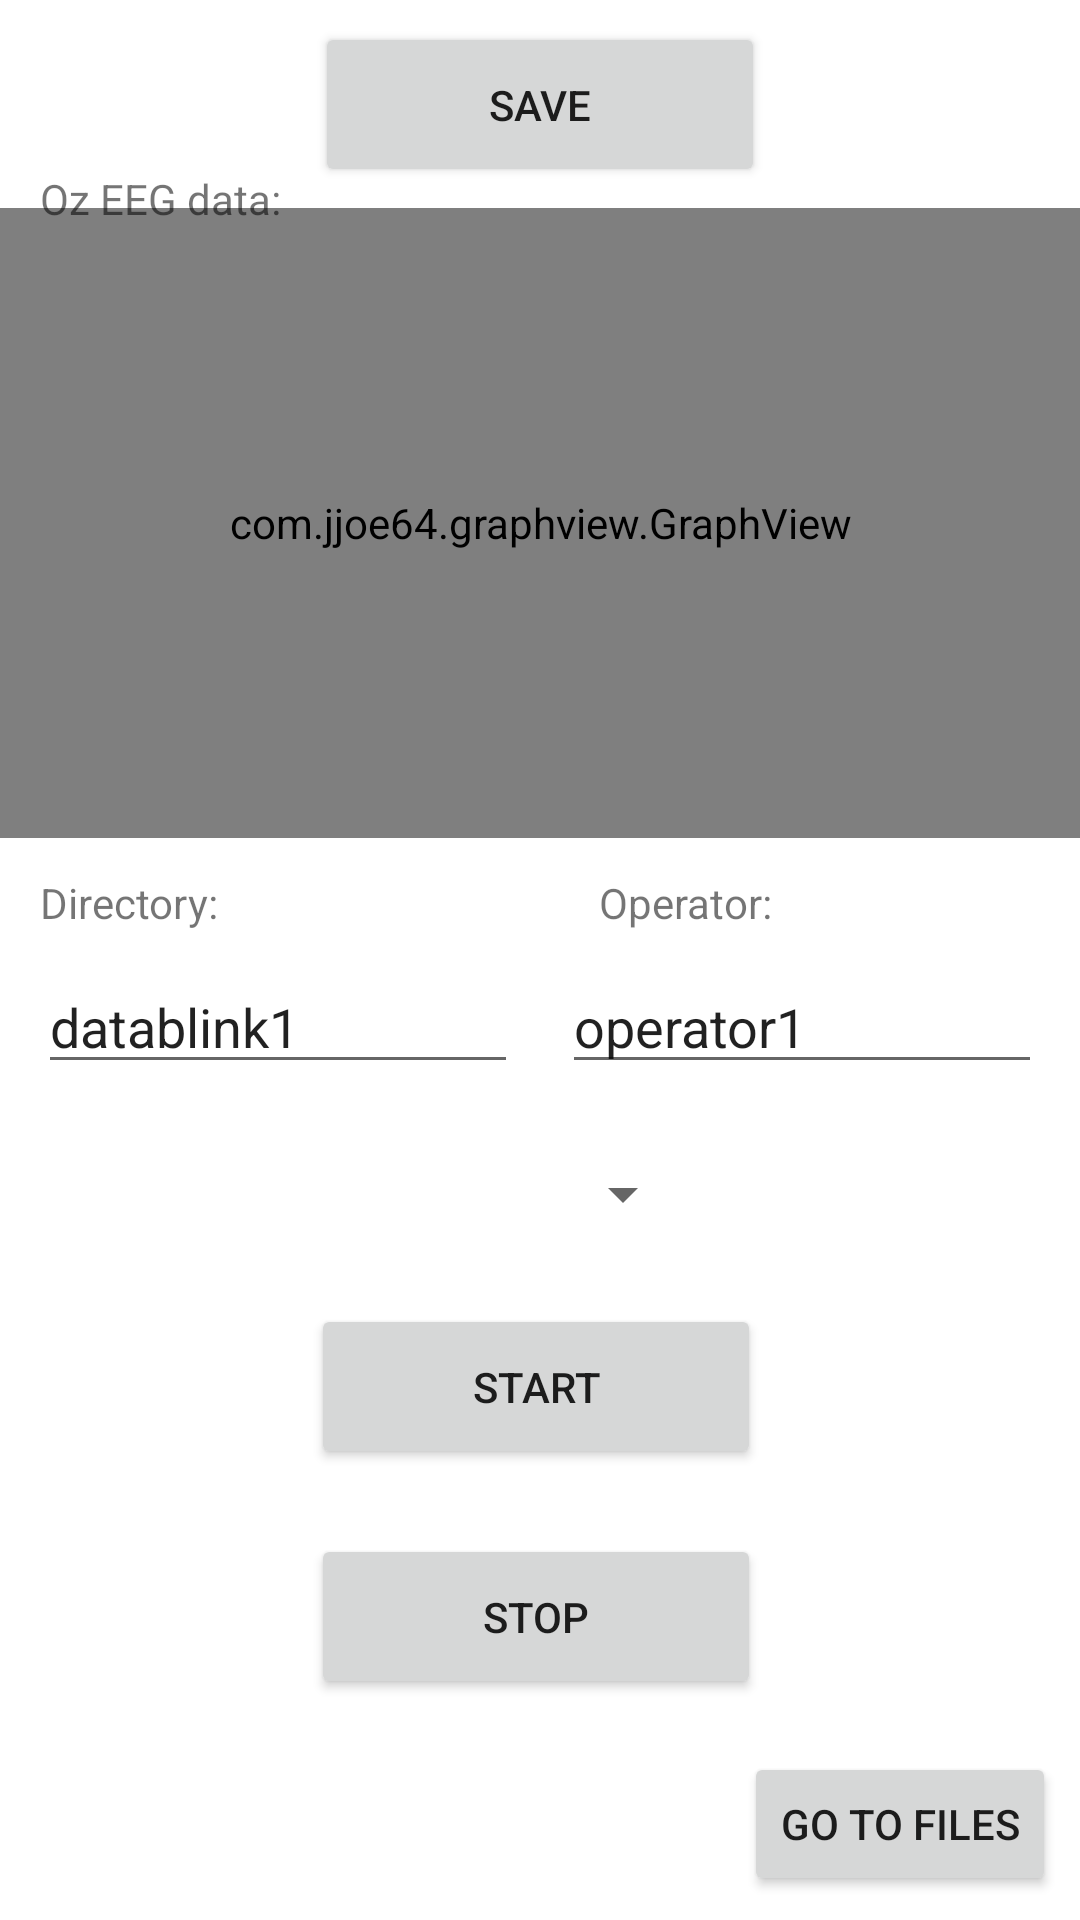

Here is an Android app screen rendered from its layout file. Give the layout XML and the strings, colors and styles it references.
<!-- AndroidManifest.xml: application theme Theme.Iblink -->
<!-- res/layout/activity_main.xml -->
<?xml version="1.0" encoding="utf-8"?>
<androidx.constraintlayout.widget.ConstraintLayout xmlns:android="http://schemas.android.com/apk/res/android"
    xmlns:app="http://schemas.android.com/apk/res-auto"
    xmlns:tools="http://schemas.android.com/tools"
    android:layout_width="match_parent"
    android:layout_height="match_parent"
    android:background="@color/white"
    tools:context=".MainActivity">

    <com.jjoe64.graphview.GraphView
        android:id="@+id/graph"
        android:layout_width="match_parent"
        android:layout_height="210dip"
        android:title="Oz channel EEG data"
        app:layout_constraintBottom_toBottomOf="parent"
        app:layout_constraintEnd_toEndOf="parent"
        app:layout_constraintHorizontal_bias="0.0"
        app:layout_constraintStart_toStartOf="parent"
        app:layout_constraintTop_toTopOf="parent"
        app:layout_constraintVertical_bias="0.161" />

    <TextView
        android:id="@+id/textView"
        android:layout_width="wrap_content"
        android:layout_height="wrap_content"
        android:text="Oz EEG data:"
        app:layout_constraintBottom_toBottomOf="parent"
        app:layout_constraintEnd_toEndOf="parent"
        app:layout_constraintHorizontal_bias="0.048"
        app:layout_constraintStart_toStartOf="parent"
        app:layout_constraintTop_toTopOf="parent"
        app:layout_constraintVertical_bias="0.091" />

    <TextView
        android:id="@+id/textView3"
        android:layout_width="70dp"
        android:layout_height="22dp"
        android:layout_marginTop="12dp"
        android:text="Operator:"
        app:layout_constraintBottom_toBottomOf="parent"
        app:layout_constraintEnd_toEndOf="parent"
        app:layout_constraintHorizontal_bias="0.689"
        app:layout_constraintStart_toStartOf="parent"
        app:layout_constraintTop_toBottomOf="@+id/graph"
        app:layout_constraintVertical_bias="0.0" />

    <EditText
        android:id="@+id/directoryName"
        android:layout_width="160dp"
        android:layout_height="40dp"
        android:layout_marginTop="8dp"
        android:ems="10"
        android:inputType="textPersonName"
        android:text="datablink1"
        app:layout_constraintBottom_toBottomOf="parent"
        app:layout_constraintEnd_toEndOf="parent"
        app:layout_constraintHorizontal_bias="0.063"
        app:layout_constraintStart_toStartOf="parent"
        app:layout_constraintTop_toBottomOf="@+id/textView2"
        app:layout_constraintVertical_bias="0.0" />

    <TextView
        android:id="@+id/textView2"
        android:layout_width="70dp"
        android:layout_height="22dp"
        android:layout_marginTop="12dp"
        android:text="Directory:"
        app:layout_constraintBottom_toBottomOf="parent"
        app:layout_constraintEnd_toEndOf="parent"
        app:layout_constraintHorizontal_bias="0.046"
        app:layout_constraintStart_toStartOf="parent"
        app:layout_constraintTop_toBottomOf="@+id/graph"
        app:layout_constraintVertical_bias="0.0" />

    <EditText
        android:id="@+id/operatorName"
        android:layout_width="160dp"
        android:layout_height="40dp"
        android:layout_marginTop="8dp"
        android:ems="10"
        android:inputType="textPersonName"
        android:text="operator1"
        app:layout_constraintEnd_toEndOf="parent"
        app:layout_constraintHorizontal_bias="0.936"
        app:layout_constraintStart_toStartOf="parent"
        app:layout_constraintTop_toBottomOf="@+id/textView3" />

    <Button
        android:id="@+id/btn_sve"
        android:layout_width="150dp"
        android:layout_height="55dp"
        android:text="save"
        app:layout_constraintBottom_toTopOf="@+id/graph"
        app:layout_constraintEnd_toEndOf="parent"
        app:layout_constraintStart_toStartOf="parent"
        app:layout_constraintTop_toTopOf="parent" />

    <Button
        android:id="@+id/btn_start"
        android:layout_width="150dp"
        android:layout_height="55dp"
        android:layout_marginTop="148dp"
        android:text="start"
        app:layout_constraintBottom_toBottomOf="parent"
        app:layout_constraintEnd_toEndOf="parent"
        app:layout_constraintHorizontal_bias="0.494"
        app:layout_constraintStart_toStartOf="parent"
        app:layout_constraintTop_toBottomOf="@+id/graph"
        app:layout_constraintVertical_bias="0.047"
        app:rippleColor="#4CAF50" />

    <Button
        android:id="@+id/btn_stop"
        android:layout_width="150dp"
        android:layout_height="55dp"
        android:layout_marginTop="232dp"
        android:text="stop"
        app:layout_constraintBottom_toBottomOf="parent"
        app:layout_constraintEnd_toEndOf="parent"
        app:layout_constraintHorizontal_bias="0.494"
        app:layout_constraintStart_toStartOf="parent"
        app:layout_constraintTop_toBottomOf="@+id/graph"
        app:layout_constraintVertical_bias="0.0"
        app:rippleColor="#F44336" />

    <Button
        android:id="@+id/btn_to_files"
        android:layout_width="wrap_content"
        android:layout_height="wrap_content"
        android:text="go to files"
        android:layout_margin="8dp"
        app:layout_constraintBottom_toBottomOf="parent"
        app:layout_constraintEnd_toEndOf="parent" />

    <Spinner
        android:id="@+id/spinner"
        android:layout_width="220dp"
        android:layout_height="40dp"
        android:layout_marginTop="16dp"
        app:layout_constraintBottom_toBottomOf="parent"
        app:layout_constraintEnd_toEndOf="parent"
        app:layout_constraintHorizontal_bias="0.083"
        app:layout_constraintStart_toStartOf="parent"
        app:layout_constraintTop_toBottomOf="@+id/directoryName"
        app:layout_constraintVertical_bias="0.003" />

</androidx.constraintlayout.widget.ConstraintLayout>
<!-- resources referenced by this layout -->
<resources>
  <color name="white">#FFFFFFFF</color>
  <style name="Theme.Iblink" parent="Theme.MaterialComponents.DayNight.DarkActionBar">
          
          <item name="colorPrimary">@color/purple_500</item>
          <item name="colorPrimaryVariant">@color/purple_700</item>
          <item name="colorOnPrimary">@color/white</item>
          
          <item name="colorSecondary">@color/teal_200</item>
          <item name="colorSecondaryVariant">@color/teal_700</item>
          <item name="colorOnSecondary">@color/black</item>
          
          <item name="android:statusBarColor" tools:targetApi="l">?attr/colorPrimaryVariant</item>
          
      </style>
  <color name="purple_500">#FF6200EE</color>
  <color name="purple_700">#FF3700B3</color>
  <color name="teal_200">#FF03DAC5</color>
  <color name="teal_700">#FF018786</color>
  <color name="black">#FF000000</color>
</resources>
